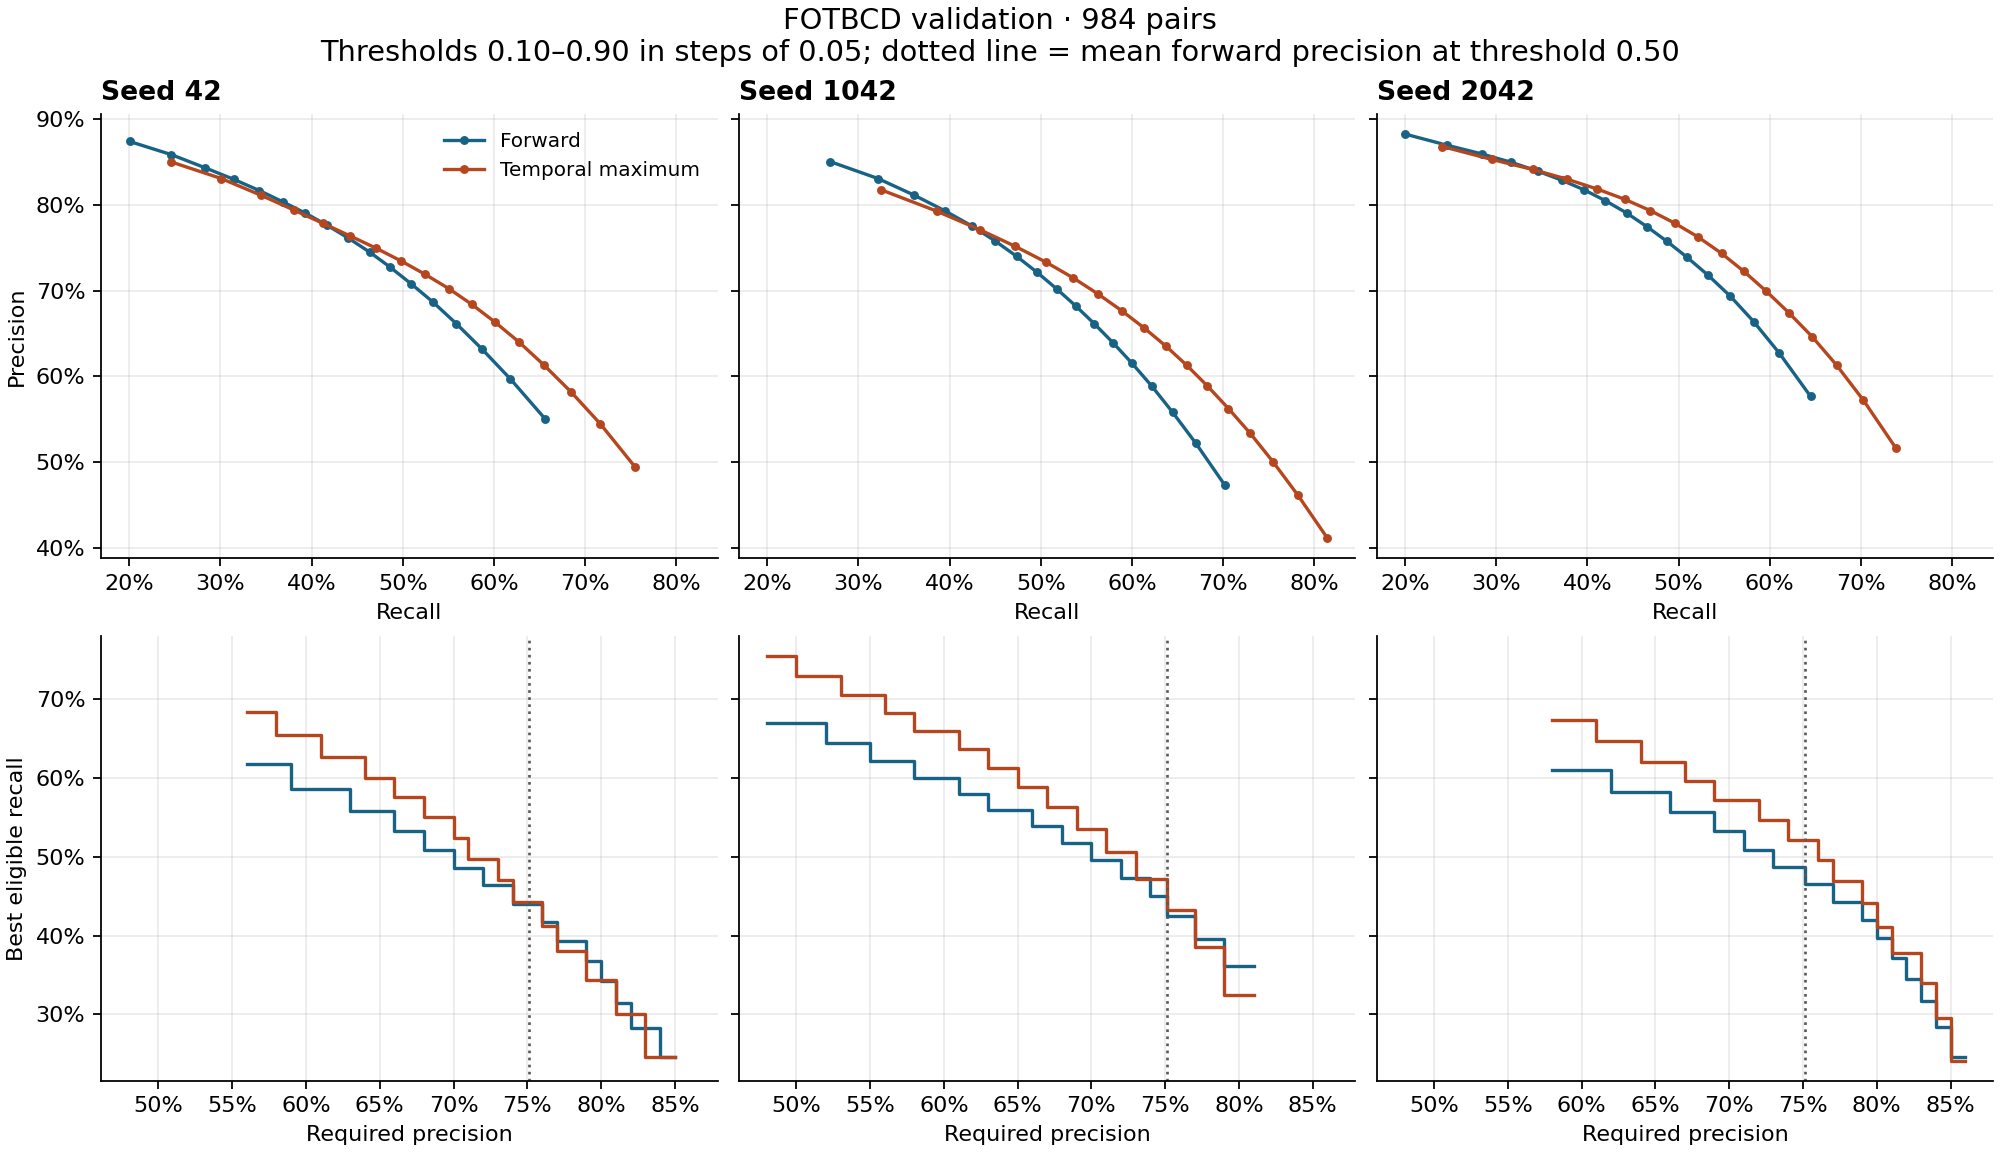

Values plotted in this chart, from the file beside it:
seed, mode, pct, tp, fp, fn, precision, recall, f1
42, forward, 10, 8538417, 6962021, 4481979, 0.5509, 0.6558, 0.5987
42, forward, 15, 8047165, 5432717, 4973231, 0.597, 0.618, 0.6073
42, forward, 20, 7639622, 4447680, 5380774, 0.632, 0.5867, 0.6085
42, forward, 25, 7274367, 3721694, 5746029, 0.6615, 0.5587, 0.6058
42, forward, 30, 6939767, 3164010, 6080629, 0.6868, 0.533, 0.6002
42, forward, 35, 6623522, 2725879, 6396874, 0.7084, 0.5087, 0.5922
42, forward, 40, 6328419, 2370213, 6691977, 0.7275, 0.486, 0.5828
42, forward, 45, 6037089, 2065841, 6983307, 0.7451, 0.4637, 0.5716
42, forward, 50, 5732312, 1796317, 7288084, 0.7614, 0.4403, 0.5579
42, forward, 55, 5426211, 1561754, 7594185, 0.7765, 0.4167, 0.5424
42, forward, 60, 5115237, 1354494, 7905159, 0.7906, 0.3929, 0.5249
42, forward, 65, 4794179, 1170252, 8226217, 0.8038, 0.3682, 0.5051
42, forward, 70, 4461219, 999807, 8559177, 0.8169, 0.3426, 0.4828
42, forward, 75, 4097839, 839911, 8922557, 0.8299, 0.3147, 0.4564
42, forward, 80, 3686313, 684028, 9334083, 0.8435, 0.2831, 0.4239
42, forward, 85, 3205394, 527086, 9815002, 0.8588, 0.2462, 0.3827
42, forward, 90, 2609632, 375679, 10410764, 0.8742, 0.2004, 0.3261
42, max, 10, 9822766, 10030669, 3197630, 0.4948, 0.7544, 0.5976
42, max, 15, 9329937, 7798271, 3690459, 0.5447, 0.7166, 0.6189
42, max, 20, 8907832, 6389347, 4112564, 0.5823, 0.6841, 0.6291
42, max, 25, 8520501, 5363860, 4499895, 0.6137, 0.6544, 0.6334
42, max, 30, 8163828, 4581631, 4856568, 0.6405, 0.627, 0.6337
42, max, 35, 7821948, 3963681, 5198448, 0.6637, 0.6007, 0.6306
42, max, 40, 7495323, 3461544, 5525073, 0.6841, 0.5757, 0.6252
42, max, 45, 7166557, 3035208, 5853839, 0.7025, 0.5504, 0.6172
42, max, 50, 6823427, 2661765, 6196969, 0.7194, 0.5241, 0.6064
42, max, 55, 6478397, 2335224, 6541999, 0.735, 0.4976, 0.5934
42, max, 60, 6122758, 2042451, 6897638, 0.7499, 0.4702, 0.578
42, max, 65, 5755854, 1777998, 7264542, 0.764, 0.4421, 0.5601
42, max, 70, 5371544, 1527474, 7648852, 0.7786, 0.4125, 0.5393
42, max, 75, 4952726, 1283245, 8067670, 0.7942, 0.3804, 0.5144
42, max, 80, 4479906, 1039986, 8540490, 0.8116, 0.3441, 0.4833
42, max, 85, 3916834, 796915, 9103562, 0.8309, 0.3008, 0.4417
42, max, 90, 3204631, 564389, 9815765, 0.8503, 0.2461, 0.3817
1042, forward, 10, 9136534, 10159088, 3883862, 0.4735, 0.7017, 0.5654
1042, forward, 15, 8728022, 7999653, 4292374, 0.5218, 0.6703, 0.5868
1042, forward, 20, 8394029, 6644492, 4626367, 0.5582, 0.6447, 0.5983
1042, forward, 25, 8097446, 5657770, 4922950, 0.5887, 0.6219, 0.6048
1042, forward, 30, 7814436, 4884432, 5205960, 0.6154, 0.6002, 0.6077
1042, forward, 35, 7542246, 4253804, 5478150, 0.6394, 0.5793, 0.6078
1042, forward, 40, 7278332, 3728179, 5742064, 0.6613, 0.559, 0.6058
1042, forward, 45, 7016727, 3275046, 6003669, 0.6818, 0.5389, 0.602
1042, forward, 50, 6740024, 2860023, 6280372, 0.7021, 0.5177, 0.5959
1042, forward, 55, 6457628, 2492159, 6562768, 0.7215, 0.496, 0.5879
1042, forward, 60, 6167628, 2165691, 6852768, 0.7401, 0.4737, 0.5777
1042, forward, 65, 5861849, 1872010, 7158547, 0.7579, 0.4502, 0.5649
1042, forward, 70, 5526306, 1598764, 7494090, 0.7756, 0.4244, 0.5486
1042, forward, 75, 5145209, 1342003, 7875187, 0.7931, 0.3952, 0.5275
1042, forward, 80, 4706550, 1094040, 8313846, 0.8114, 0.3615, 0.5001
1042, forward, 85, 4186617, 851916, 8833779, 0.8309, 0.3215, 0.4637
1042, forward, 90, 3503757, 615132, 9516639, 0.8507, 0.2691, 0.4089
1042, max, 10, 10605039, 15183035, 2415357, 0.4112, 0.8145, 0.5465
1042, max, 15, 10179199, 11859355, 2841197, 0.4619, 0.7818, 0.5807
1042, max, 20, 9825493, 9799495, 3194903, 0.5007, 0.7546, 0.602
1042, max, 25, 9504446, 8313318, 3515950, 0.5334, 0.73, 0.6164
1042, max, 30, 9191346, 7146853, 3829050, 0.5626, 0.7059, 0.6261
1042, max, 35, 8888781, 6201785, 4131615, 0.589, 0.6827, 0.6324
1042, max, 40, 8595461, 5425602, 4424935, 0.613, 0.6602, 0.6357
1042, max, 45, 8300254, 4766260, 4720142, 0.6352, 0.6375, 0.6364
1042, max, 50, 7986417, 4176276, 5033979, 0.6566, 0.6134, 0.6343
... 42 more rows
